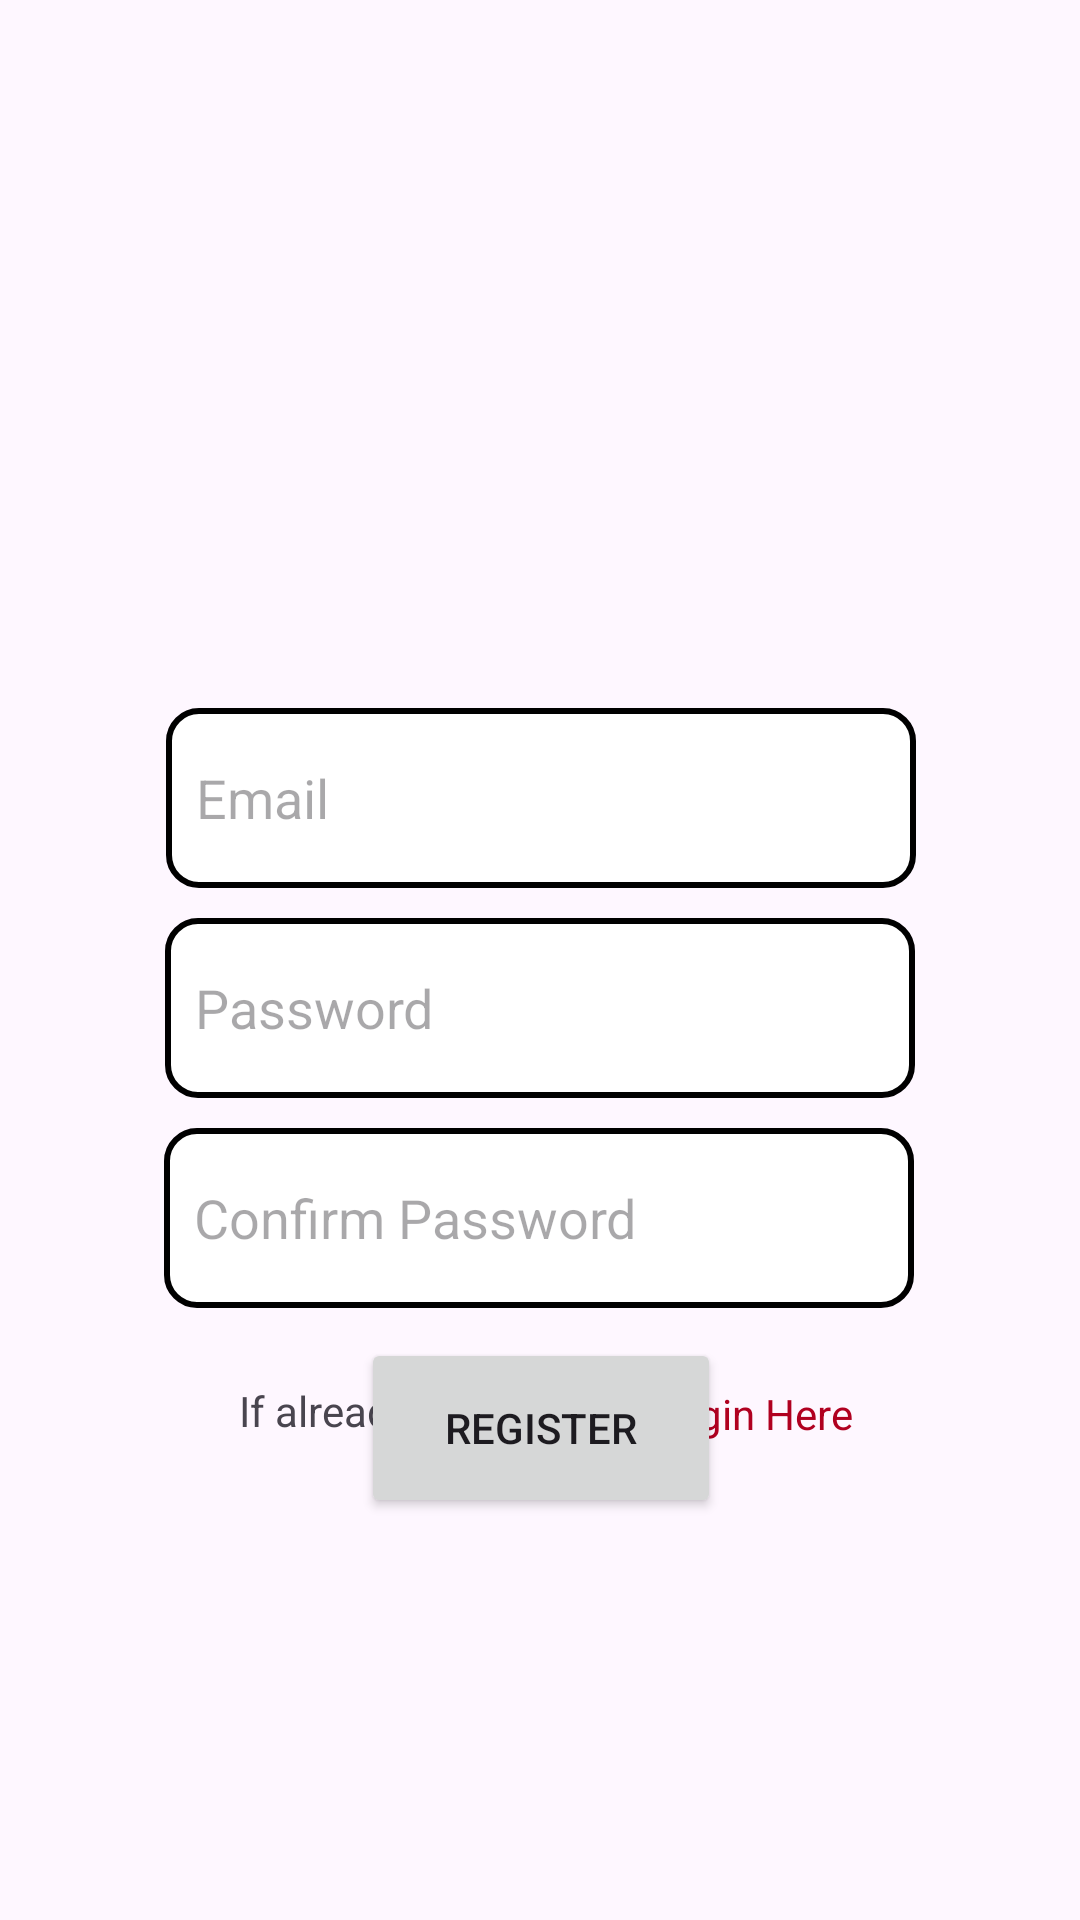

This screen was rendered from an Android layout file. Write that file and the resources it references.
<!-- AndroidManifest.xml: application theme Theme.SafeWell -->
<!-- res/layout/activity_register.xml -->
<?xml version="1.0" encoding="utf-8"?>
<androidx.constraintlayout.widget.ConstraintLayout xmlns:android="http://schemas.android.com/apk/res/android"
    xmlns:app="http://schemas.android.com/apk/res-auto"
    xmlns:tools="http://schemas.android.com/tools"
    android:layout_width="match_parent"
    android:layout_height="match_parent"
    android:background="@drawable/baground_login_img"
    android:padding="16dp">


    <TextView
        android:id="@+id/loginTextView"
        android:layout_width="wrap_content"
        android:layout_height="wrap_content"
        android:layout_marginTop="16dp"
        android:text="@string/login_here"
        android:textColor="@color/design_default_color_error"
        app:layout_constraintBottom_toBottomOf="parent"
        app:layout_constraintEnd_toEndOf="parent"
        app:layout_constraintHorizontal_bias="0.771"
        app:layout_constraintStart_toStartOf="parent"
        app:layout_constraintTop_toTopOf="parent"
        app:layout_constraintVertical_bias="0.75" />

    <Button
        android:id="@+id/registerButton"
        android:layout_width="120dp"
        android:layout_height="60dp"
        android:layout_marginTop="10dp"
        android:text="@string/Register"
        app:layout_constraintEnd_toEndOf="parent"
        app:layout_constraintHorizontal_bias="0.501"
        app:layout_constraintStart_toStartOf="parent"
        app:layout_constraintTop_toBottomOf="@+id/confirmPasswordEditText" />

    <EditText
        android:id="@+id/emailEditText"
        android:layout_width="250dp"
        android:layout_height="60dp"
        android:layout_marginTop="220dp"
        android:autofillHints="Email"
        android:background="@drawable/circular_body"
        android:hint="@string/Email"
        android:inputType="textEmailAddress"
        android:padding="10dp"
        app:layout_constraintEnd_toEndOf="parent"
        app:layout_constraintHorizontal_bias="0.503"
        app:layout_constraintStart_toStartOf="parent"
        app:layout_constraintTop_toTopOf="parent" />

    <EditText
        android:id="@+id/confirmPasswordEditText"
        android:layout_width="250dp"
        android:layout_height="60dp"
        android:layout_marginTop="10dp"
        android:autofillHints="Confirm Password"
        android:background="@drawable/circular_body"
        android:hint="@string/Confirm_Password"
        android:inputType="textPassword"
        android:padding="10dp"
        app:layout_constraintEnd_toEndOf="parent"
        app:layout_constraintHorizontal_bias="0.496"
        app:layout_constraintStart_toStartOf="parent"
        app:layout_constraintTop_toBottomOf="@+id/passwordEditText" />

    <EditText
        android:id="@+id/passwordEditText"
        android:layout_width="250dp"
        android:layout_height="60dp"
        android:layout_marginTop="10dp"
        android:autofillHints="Password"
        android:background="@drawable/circular_body"
        android:hint="@string/Password"
        android:inputType="textPassword"
        android:padding="10dp"
        app:layout_constraintEnd_toEndOf="parent"
        app:layout_constraintHorizontal_bias="0.502"
        app:layout_constraintStart_toStartOf="parent"
        app:layout_constraintTop_toBottomOf="@+id/emailEditText" />

    <ImageView
        android:id="@+id/imageView4"
        android:layout_width="100dp"
        android:layout_height="100dp"
        app:layout_constraintBottom_toTopOf="@+id/emailEditText"
        app:layout_constraintEnd_toEndOf="parent"
        app:layout_constraintStart_toStartOf="parent"
        app:layout_constraintTop_toTopOf="parent"
        app:srcCompat="@drawable/starting_logo" />

    <TextView
        android:id="@+id/textView6"
        android:layout_width="wrap_content"
        android:layout_height="wrap_content"
        android:text="@string/if_already_have_account"
        app:layout_constraintBottom_toBottomOf="parent"
        app:layout_constraintEnd_toEndOf="parent"
        app:layout_constraintHorizontal_bias="0.346"
        app:layout_constraintStart_toStartOf="parent"
        app:layout_constraintTop_toTopOf="parent"
        app:layout_constraintVertical_bias="0.755" />

</androidx.constraintlayout.widget.ConstraintLayout>
<!-- resources referenced by this layout -->
<resources>
  <!-- drawable baground_login_img: jpg bitmap (drawable, 1553 bytes) -->
  <!-- drawable circular_body (drawable) -->
  <?xml version="1.0" encoding="utf-8"?>
  <shape xmlns:android="http://schemas.android.com/apk/res/android">
  
      <solid android:color="#ffffff"/>
  
       <stroke android:width="2dp"/>
  
      <corners android:bottomLeftRadius="10dp"
               android:bottomRightRadius="10dp"
               android:topLeftRadius="10dp"
               android:topRightRadius="10dp"/>
  </shape>
  <string name="Confirm_Password">Confirm Password</string>
  <string name="Email">Email</string>
  <string name="Password">Password</string>
  <string name="Register">Register</string>
  <string name="if_already_have_account">If already have account</string>
  <string name="login_here">Login Here</string>
  <style name="Theme.SafeWell" parent="Base.Theme.SafeWell" />
  <style name="Base.Theme.SafeWell" parent="Theme.Material3.DayNight.NoActionBar">
          
          
      </style>
</resources>
